pico-8 play session: hold → + tap 🅾, after a click and taps of 🅾, ❎, 🅾+❎, 🅾 in the second before t = 0

[t = 1 s] hold → ~1s, tap 🅾 ~2×
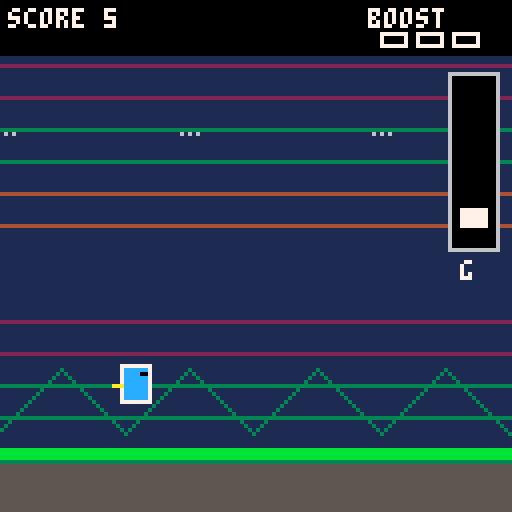
[t = 4 s] hold → ~4s, tap 🅾 ~7×
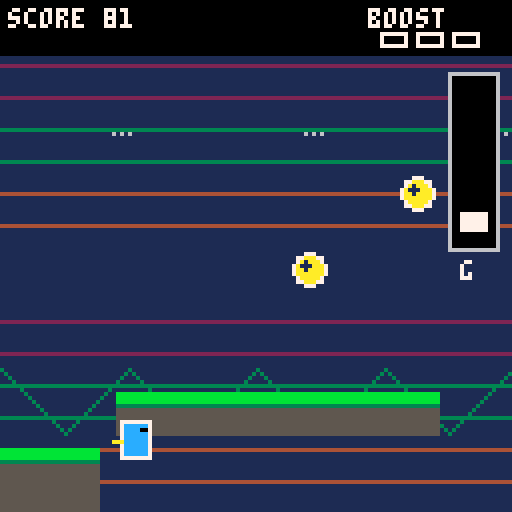
[t = 6 s] hold → ~6s, tap 🅾 ~10×
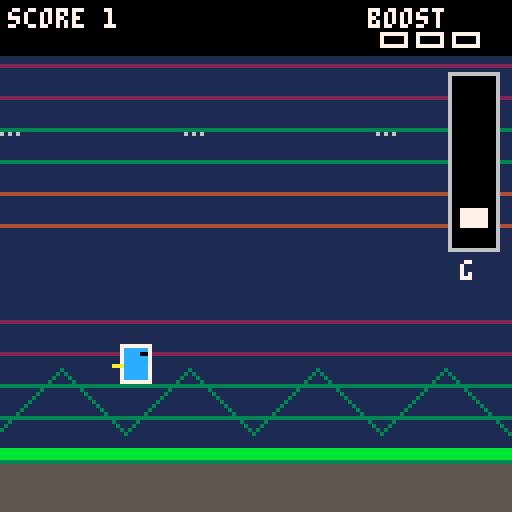
[t = 8 s] hold → ~8s, tap 🅾 ~14×
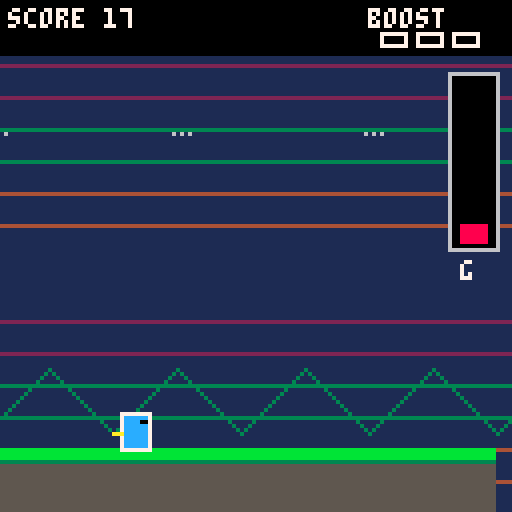

pico-8 cartridge
version 43
__lua__

-- GRAVITY RUNNER
-- Auto-runner controlled by a gamepad.
--
-- Controls
-- A (btn 4 / O): increase gravity
-- B (btn 5 / X): decrease gravity
-- Right (btn 1): use speed boost
-- Left (btn 0): cancel boost / slow down
-- Up (btn 2): jump
-- Down (btn 3): unused

-- Core rules
-- * Hold A/B to change gravity gradually.
-- * B lowers gravity so the player can float higher and longer.
-- * Running continuously increases score.
-- * Boost tokens give +100 score.
-- * Jumping on enemies gives a flat 100 points per kill.
-- * Getting hit by a projectile, pushed off-screen, or flying off the top loses.

function _init()
  init_game()
end

function init_game()
  score = 0
  best_score = best_score or 0
  game_over = false
  tutorial = true
  frame = 0

  -- player
  p = {
    x = 30,
    y = 86,
    vx = 0,
    vy = 0,
    w = 7,
    h = 9,
    grounded = false,
    gdir = 1
  }

  base_gravity = 0.38
  gravity = base_gravity
  max_up_gravity = 0.04
  max_down_gravity = 0.88
  jump_vel = -5.4
  low_gravity_jump_vel = -6.5
  down_bounce = -2.2
  gravity_step_a = 0.010
  gravity_step_b = 0.004
  low_gravity_float = 0.18

  scroll = 0
  speed = 1.55
  boosted_speed = 3.0
  boost_timer = 0
  boost_gauge = 0
  max_boost = 3

  grav_mode = 0 -- -1 low, 0 normal, 1 high
  disaster_active = false
  disaster_flash = 0
  top_escape_timer = 0
  top_escape_active = false
  grav_hold = 0

  -- music state: 0=chill, 1=boost, 2=caution, 3=menu/game-over
  music_mode = 3
  music(3, 180)


  platforms = {}
  enemies = {}
  bullets = {}
  boosts = {}
  particles = {}

  -- Start platform and several safe platforms.
  add_platform(-30, 112, 180, 16)
  add_platform(155, 98, 80, 10)
  add_platform(255, 82, 75, 10)
  add_platform(355, 106, 110, 10)
  add_platform(485, 90, 90, 10)

  enemy_spawn_timer = flr(rnd(121)) + 60
  next_spawn_x = 155
  next_boost_x = 220
end

function _update60()
  frame += 1


  if tutorial then
    if music_mode != 3 then
      music(3, 180)
      music_mode = 3
    end
    if btnp(0) or btnp(1) or btnp(2) or btnp(3) or btnp(4) or btnp(5) then
      tutorial = false
      music_mode = -1
    end
    return
  end

  if game_over then
    if music_mode != 3 then
      music(3, 180)
      music_mode = 3
    end
    if btnp(4) or btnp(5) or btnp(1) then
      init_game()
    end
    return
  end

  -- Gravity controls
  -- A increases gravity, B lowers gravity.
  local desired_mode = 0
  if btn(4) then desired_mode = 1 end
  if btn(5) then desired_mode = -1 end

  if desired_mode != 0 then
    grav_mode = desired_mode
  else
    grav_mode = 0
  end

  -- A = stronger gravity. B = lower gravity with a small upward assist.
  if grav_mode == 1 then
    gravity = min(max_down_gravity, gravity + gravity_step_a)
  elseif grav_mode == -1 then
    gravity = max(max_up_gravity, gravity - gravity_step_b)
    if btnp(5) and not p.grounded then
      gravity = max(max_up_gravity, gravity - 0.10)
    end
  else
    gravity += (base_gravity - gravity) * 0.10
  end

  -- Right uses a stored speed boost.
  if btnp(1) and boost_gauge > 0 then
    boost_gauge -= 1
    boost_timer = min(420, boost_timer + 180)
  end

  -- Left cancels the active boost and returns to normal running speed.
  if btn(0) then
    boost_timer = 0
  elseif boost_timer > 0 then
    boost_timer -= 1
  end

  -- Jump = UP.
  if btnp(2) and p.grounded and grav_mode != 1 then
    if grav_mode == -1 then
      p.vy = low_gravity_jump_vel
    else
      p.vy = jump_vel
    end
    p.grounded = false
  end

  local run_speed = speed
  if boost_timer > 0 then
    run_speed = boosted_speed
  end

  scroll += run_speed
  -- Running automatically adds score every frame.
  score += 1

  update_player()
  update_world(run_speed)
  spawn_world()
  update_enemies()
  update_bullets()
  update_boosts()
  update_particles()
  check_collisions()


  -- Going above the top starts a 3-second recovery countdown.
  -- Returning on-screen resets the timer.
  if p.y < -14 then
    if not top_escape_active then
      top_escape_active = true
      top_escape_timer = 180
    else
      top_escape_timer = max(0, top_escape_timer - 1)
    end

    if top_escape_timer <= 0 then
      lose_game()
    end
  else
    top_escape_active = false
    top_escape_timer = 0
  end

  update_music_state()

  if p.y > 136 then
    lose_game()
  end
end

function update_player()
  local old_bottom = p.y + p.h
  p.vy += gravity

  -- B/decreased gravity floats the player upward while airborne.
  -- Each new B press also gives another small upward boost, so the
  -- mechanic can be used repeatedly during the same jump.
  if grav_mode == -1 and not p.grounded then
    local low_amount = max(0, base_gravity - gravity)
    p.vy -= 0.060 + low_amount * 0.80
    p.vy = max(-3.0, p.vy)
  end

  if btnp(5) and not p.grounded then
    local low_amount = max(0, base_gravity - gravity)
    -- Pressing B in midair immediately lowers gravity and adds
    -- a stronger upward assist so the player starts floating right away.
    p.vy -= 0.45 + low_amount * 0.85
    p.vy = max(-3.0, p.vy)
  end

  p.vy = min(p.vy, 10)
  p.y += p.vy
  p.grounded = false

  -- platform landing / bonk logic
  for pl in all(platforms) do
    if p.x + p.w > pl.x and p.x < pl.x + pl.w then
      local new_bottom = p.y + p.h
      local old_bottom_now = old_bottom

      if p.vy >= 0 and old_bottom_now <= pl.y + 1 and new_bottom >= pl.y then
        p.y = pl.y - p.h
        p.vy = 0
        p.grounded = true
      elseif p.vy < 0 and p.y <= pl.y + pl.h and old_bottom_now >= pl.y + pl.h then
        p.y = pl.y + pl.h
        p.vy = 0.8
      end
    end
  end

end

function update_world(run_speed)
  -- Shift every world object left as the camera moves.
  next_spawn_x -= run_speed
  next_boost_x -= run_speed

  for pl in all(platforms) do
    pl.x -= run_speed
  end
  for e in all(enemies) do
    e.x -= run_speed
    e.home_x -= run_speed
  end
  for b in all(bullets) do
    b.x -= run_speed
  end
  for b in all(boosts) do
    b.x -= run_speed
  end

  while #platforms > 0 and platforms[1].x + platforms[1].w < -30 do
    deli(platforms, 1)
  end
end

function spawn_world()
  -- Keep enough platforms ahead of the player.
  local rightmost = -999
  for pl in all(platforms) do
    rightmost = max(rightmost, pl.x + pl.w)
  end

  while rightmost < 150 do
    local gap = flr(rnd(32)) + 25
    local y = flr(rnd(55)) + 62
    local w = flr(rnd(65)) + 50
    local x = rightmost + gap
    add_platform(x, y, w, 9)
    rightmost = x + w

    if rnd(1) < 0.25 then
      local wx = rightmost + 22
      local wy = max(45, min(105, y + flr(rnd(45)) - 22))
      add_platform(wx, wy, flr(rnd(35)) + 38, 9)
      rightmost = wx + 38
    end
  end

  -- Enemies/walls spawn on a real-time timer: 1 to 3 seconds apart.
  enemy_spawn_timer -= 1
  if enemy_spawn_timer <= 0 then
    spawn_enemy_or_wall()
    enemy_spawn_timer = flr(rnd(121)) + 60
  end

  -- Pickups spawn somewhat sparsely.
  if next_boost_x < 150 then
    add_boost(132, flr(rnd(55)) + 35)
    next_boost_x = flr(rnd(120)) + 170
  end
end


function spawn_enemy_or_wall()
  -- Enemies can ONLY spawn on an existing, non-wall platform.
  -- Pillar walls may also spawn, but they are never treated as enemies.
  local tries = 12
  while tries > 0 do
    local pl = find_enemy_platform()
    if pl != nil then
      local r = rnd(1)
      local ew = 8
      local eh = 8
      local is_wall = false

      if r < 0.12 then
        -- A pillar can still spawn as an obstacle.
        ew = 8
        eh = 28
        is_wall = true
      elseif r < 0.56 then
        ew = 8
        eh = 8
      else
        ew = 9
        eh = 11
      end

      -- Pick a point safely inside the platform.
      local min_x = max(105, pl.x + 4)
      local max_x = min(132, pl.x + pl.w - ew - 4)

      if max_x >= min_x then
        local ex = min_x + flr(rnd(max_x - min_x + 1))
        local ey = pl.y - eh

        if can_spawn_mob(ex, ey, ew, eh) then
          if is_wall then
            add_wall(ex, ey, ew, eh)
          elseif r < 0.56 then
            add_runner_enemy(ex, ey)
          else
            add_shooter_enemy(ex, ey)
          end
          return
        end
      end
    end

    tries -= 1
  end
end

function find_enemy_platform()
  local candidates = {}

  for pl in all(platforms) do
    if not pl.wall then
      -- Only use platforms that are safely ahead of the player.
      if pl.x < 145 and pl.x + pl.w > 105 and pl.w >= 22 then
        add(candidates, pl)
      end
    end
  end

  if #candidates == 0 then
    return nil
  end

  return candidates[flr(rnd(#candidates)) + 1]
end

function can_spawn_mob(x, y, w, h)
  local pad = 12
  local test_x = x-pad
  local test_y = y-pad
  local test_w = w+pad*2
  local test_h = h+pad*2

  -- Never overlap another living enemy.
  for e in all(enemies) do
    if e.alive and overlap(test_x, test_y, test_w, test_h, e.x, e.y, e.w, e.h) then
      return false
    end
  end

  -- Never overlap an existing pillar obstacle either.
  for pl in all(platforms) do
    if pl.wall and overlap(test_x, test_y, test_w, test_h, pl.x, pl.y, pl.w, pl.h) then
      return false
    end
  end

  return true
end

function add_platform(x, y, w, h)
  add(platforms, {x=x, y=y, w=w, h=h})
end

function add_wall(x, y, w, h)
  add(platforms, {x=x, y=y, w=w, h=h, wall=true})
end

function find_surface(x)
  local best_y = 112
  for pl in all(platforms) do
    if x >= pl.x - 4 and x <= pl.x + pl.w + 4 then
      if pl.y < best_y then
        best_y = pl.y
      end
    end
  end
  return best_y
end

function add_runner_enemy(x, y)
  add(enemies, {
    type=1,
    x=x,
    y=y,
    w=8,
    h=8,
    home_x=x,
    phase=rnd(1),
    alive=true
  })
end

function add_shooter_enemy(x, y)
  add(enemies, {
    type=2,
    x=x,
    y=y,
    w=9,
    h=11,
    home_x=x,
    shoot_timer=0,
    phase=rnd(1),
    alive=true
  })
end

function update_enemies()
  for e in all(enemies) do
    if e.alive then
      if e.type == 1 then
        -- Run back and forth in a loop.
        e.phase += 0.035
        e.x += sin(e.phase) * 0.50
        e.y += sin(e.phase * 2) * 0.25
      else
        e.phase += 0.02
        e.y += sin(e.phase) * 0.12
        e.shoot_timer -= 1
        if e.shoot_timer <= 0 and abs(e.x - p.x) < 145 then
          fire_enemy_bullet(e)
          e.shoot_timer = flr(rnd(45)) + 55
        end
      end
    end
  end
end

function fire_enemy_bullet(e)
  -- Projectiles arc in the direction implied by gravity mode.
  local dir = 1
  if grav_mode == -1 then dir = -1 end

  add(bullets, {
    x=e.x,
    y=e.y+4,
    vx=-1.1,
    vy=0.65 * dir,
    life=180
  })
end

function update_bullets()
  for b in all(bullets) do
    b.x += b.vx
    b.y += b.vy
    b.life -= 1

    if grav_mode == -1 then
      b.vy -= 0.008
    elseif grav_mode == 1 then
      b.vy += 0.012
    end

    -- Projectiles disappear after leaving through top/bottom or aging out.
    if b.y < -8 or b.y > 136 or b.life <= 0 then
      del(bullets, b)
    end
  end
end

function add_boost(x, y)
  add(boosts, {x=x, y=y, r=4, spin=rnd(1)})
end

function update_boosts()
  for b in all(boosts) do
    b.spin += 0.08
    if abs((p.x + p.w/2) - b.x) < 9 and abs((p.y + p.h/2) - b.y) < 10 then
      if boost_gauge < max_boost then
        boost_gauge += 1
      end
      -- Picking up a speed boost token gives 100 points.
      score += 100
      burst(b.x, b.y, 7)
      del(boosts, b)
    end
  end
end

function check_collisions()
  -- Pillar side collisions. Landing on top is safe, but running into the side
  -- knocks the player backward off the left side of the screen and kills them.
  for pl in all(platforms) do
    if pl.wall and overlap(p.x, p.y, p.w, p.h, pl.x, pl.y, pl.w, pl.h) then
      p.x = -p.w - 2
      p.vy = 0
      lose_game()
      return
    end
  end

  -- Enemies, bullets.
  for e in all(enemies) do
    if e.alive and overlap(p.x+1, p.y+1, p.w-2, p.h-2, e.x, e.y, e.w, e.h) then
      -- A downward-moving player landing on the top of an enemy scores a kill.
      if p.vy >= 0 and p.y + p.h <= e.y + 6 then
        p.y = e.y - p.h
        if grav_mode == -1 then
          p.vy = low_gravity_jump_vel
        else
          p.vy = -4.5
        end
        kill_enemy(e)
      else
        lose_game()
        return
      end
    end
  end

  for b in all(bullets) do
    if overlap(p.x, p.y, p.w, p.h, b.x-2, b.y-2, 4, 4) then
      lose_game()
      return
    end
  end
end

function kill_enemy(e)
  e.alive = false
  -- Every enemy kill is worth a flat 100 points.
  score += 100
  burst(e.x, e.y, 10)
end

function overlap(ax, ay, aw, ah, bx, by, bw, bh)
  return ax < bx + bw and ax + aw > bx and ay < by + bh and ay + ah > by
end

function lose_game()
  if not game_over then
    game_over = true
    music(3, 180)
    music_mode = 3
    best_score = max(best_score, score)
    burst(p.x, p.y, 14)
  end
end

function update_music_state()
  local next_mode = 0

  -- Tutorial/game-over use the distinct calm menu track.
  if tutorial or game_over then
    next_mode = 3
  -- The off-screen warning takes priority during play.
  elseif top_escape_active then
    next_mode = 2
  elseif boost_timer > 0 then
    next_mode = 1
  end

  if next_mode != music_mode then
    music(next_mode, 180)
    music_mode = next_mode
  end
end

function update_particles()
  for q in all(particles) do
    q.x += q.vx
    q.y += q.vy
    q.vy += 0.04
    q.life -= 1
    if q.life <= 0 then
      del(particles, q)
    end
  end
end

function burst(x, y, n)
  for i=1,n do
    local a = rnd(1)
    add(particles, {
      x=x,
      y=y,
      vx=cos(a)*rnd(1.8)-0.9,
      vy=sin(a)*rnd(1.8)-0.9,
      life=12+flr(rnd(16))
    })
  end
end

function _draw()
  cls(1)
  draw_background()

  if tutorial then
    draw_tutorial()
    return
  end

  -- world
  for pl in all(platforms) do
    draw_platform(pl)
  end

  for b in all(boosts) do
    draw_boost(b)
  end

  for e in all(enemies) do
    if e.alive then
      draw_enemy(e)
    end
  end

  for b in all(bullets) do
    circfill(b.x, b.y, 2, 8)
    pset(b.x+1, b.y-1, 7)
  end

  draw_player()

  for q in all(particles) do
    pset(q.x, q.y, 10)
  end

  draw_hud()

  if game_over then
    rectfill(16, 46, 110, 93, 0)
    rect(16, 46, 110, 93, 7)
    print("GAME OVER", 42, 54, 8)
    print("score: "..score, 40, 67, 7)
    print("best:  "..best_score, 40, 76, 7)
    print("press A or B to restart", 18, 87, 11)
  end
end

function draw_tutorial()
  rectfill(3, 7, 125, 120, 0)
  rect(3, 7, 125, 120, 7)
  print("GRAVITY RUNNER BY GEOFFREY GUO", 5, 10, 10)
  print("RUN and SURVIVE!", 27, 20, 6)

  print("A increase gravity", 18, 30, 11)
  print("B decrease gravity(float)", 18, 40, 9)
  print("UP  jump", 18, 50, 8)
  print("RIGHT  use boost", 18, 60, 8)
  print("LEFT  stop boost", 18, 70, 8)

  print("run to gain score", 18, 80, 7)
  print("boost tokens +100 pts", 18, 90, 7)
  print("stomp kills: +100 pts", 18, 100, 7)
  print("press any button", 18, 110, 7)
end

function draw_background()
  -- Dark layered sky.
  for y=0,127,8 do
    line(0, y, 127, y, 1+(y/16)%4)
  end

  -- Decorative stars move with the world.
  for i=1,18 do
    local sx = ((i*47 - scroll*0.15) % 140)
    local sy = (i*29) % 58 + 4
    pset(sx, sy, 6)
  end

  -- Distant hills.
  local off = (scroll*0.12)%32
  for x=-32,160,32 do
    local xx=x-off
    line(xx, 108, xx+16, 92, 3)
    line(xx+16, 92, xx+32, 108, 3)
  end
end

function draw_platform(pl)
  if pl.wall then
    rectfill(pl.x, pl.y, pl.x+pl.w, pl.y+pl.h, 5)
    rect(pl.x, pl.y, pl.x+pl.w, pl.y+pl.h, 6)
    for y=pl.y+4, pl.y+pl.h, 5 do
      line(pl.x, y, pl.x+pl.w, y, 1)
    end
  else
    rectfill(pl.x, pl.y, pl.x+pl.w, pl.y+pl.h, 5)
    rectfill(pl.x, pl.y, pl.x+pl.w, pl.y+2, 11)
    line(pl.x, pl.y+3, pl.x+pl.w, pl.y+3, 3)
  end
end

function draw_player()
  local c = 12
  rectfill(p.x, p.y, p.x+p.w, p.y+p.h, c)
  rect(p.x, p.y, p.x+p.w, p.y+p.h, 7)
  pset(p.x+5, p.y+2, 0)
  pset(p.x+6, p.y+2, 0)
  line(p.x-2, p.y+5, p.x, p.y+5, 10)
  if boost_timer > 0 then
    line(p.x-4, p.y+3, p.x-1, p.y+3, 9)
    line(p.x-5, p.y+6, p.x-1, p.y+6, 8)
  end
end

function draw_enemy(e)
  if e.type == 1 then
    rectfill(e.x, e.y+2, e.x+7, e.y+7, 8)
    rect(e.x, e.y+2, e.x+7, e.y+7, 7)
    pset(e.x+2, e.y+3, 0)
    pset(e.x+5, e.y+3, 0)
    line(e.x+1, e.y+8, e.x+3, e.y+8, 8)
    line(e.x+5, e.y+8, e.x+7, e.y+8, 8)
  else
    rectfill(e.x, e.y+2, e.x+8, e.y+10, 2)
    rect(e.x, e.y+2, e.x+8, e.y+10, 7)
    pset(e.x+2, e.y+5, 8)
    pset(e.x+6, e.y+5, 8)
    line(e.x+8, e.y+7, e.x+11, e.y+7, 6)
  end
end

function draw_boost(b)
  local bob = sin(b.spin)*2
  circfill(b.x, b.y+bob, 4, 10)
  circ(b.x, b.y+bob, 4, 7)
  print("+", b.x-2, b.y-3+bob, 1)
end

function draw_hud()
  rectfill(0, 0, 127, 13, 0)
  print("score "..score, 2, 2, 7)

  -- boost gauge
  print("boost", 92, 2, 7)
  for i=1,max_boost do
    local bx = 95 + (i-1)*9
    rect(bx, 8, bx+6, 11, 7)
    if i <= boost_gauge then
      rectfill(bx+1, 9, bx+5, 10, 10)
    end
  end

  -- gravity meter
  rectfill(112, 18, 124, 62, 0)
  rect(112, 18, 124, 62, 6)
  local gy = 40 + gravity/base_gravity*14
  gy = min(58, max(22, gy))
  rectfill(115, gy-2, 121, gy+2, grav_mode == -1 and 11 or grav_mode == 1 and 8 or 7)
  print("g", 115, 65, 7)

  if top_escape_active then
    local secs = flr((top_escape_timer + 59) / 60)
    print("return! "..secs, 70, 69, 8)
  end
end
